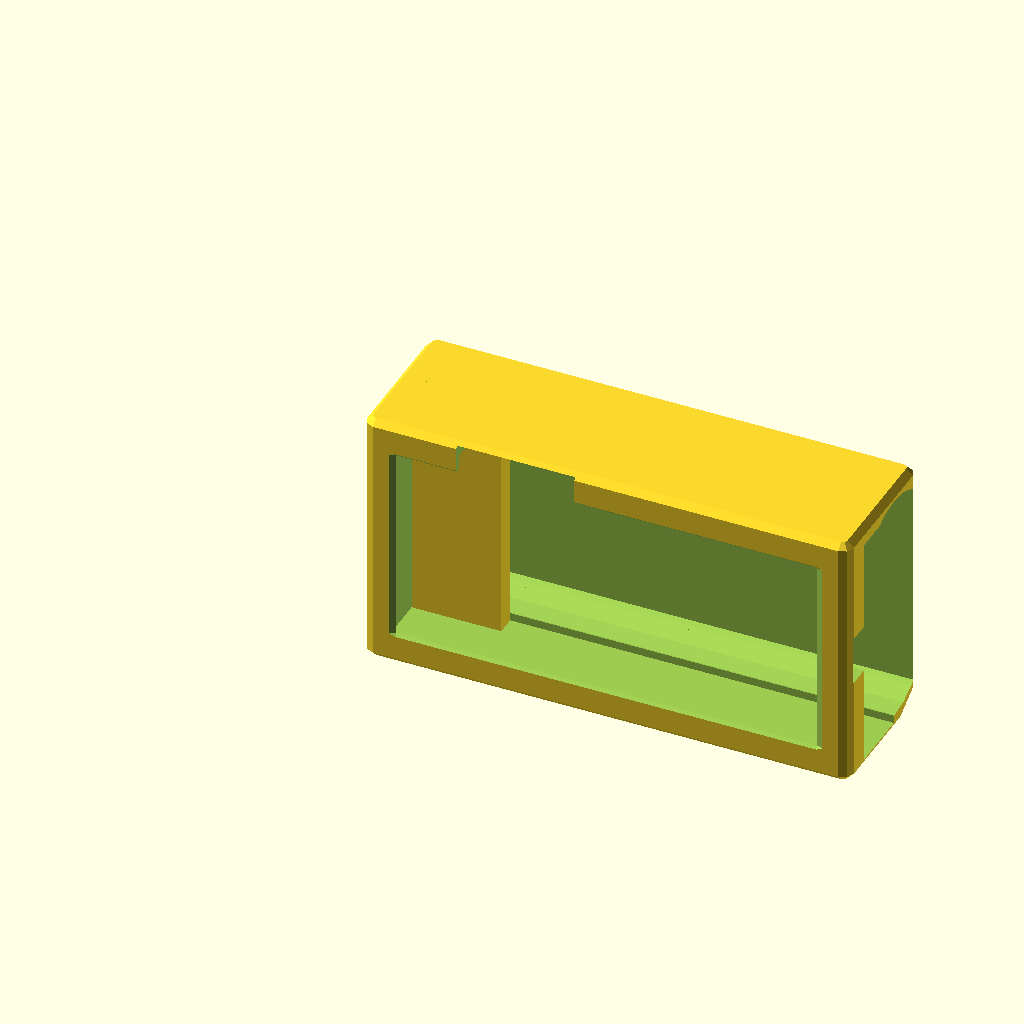
Cell 1: rendered with the file's own defaults.
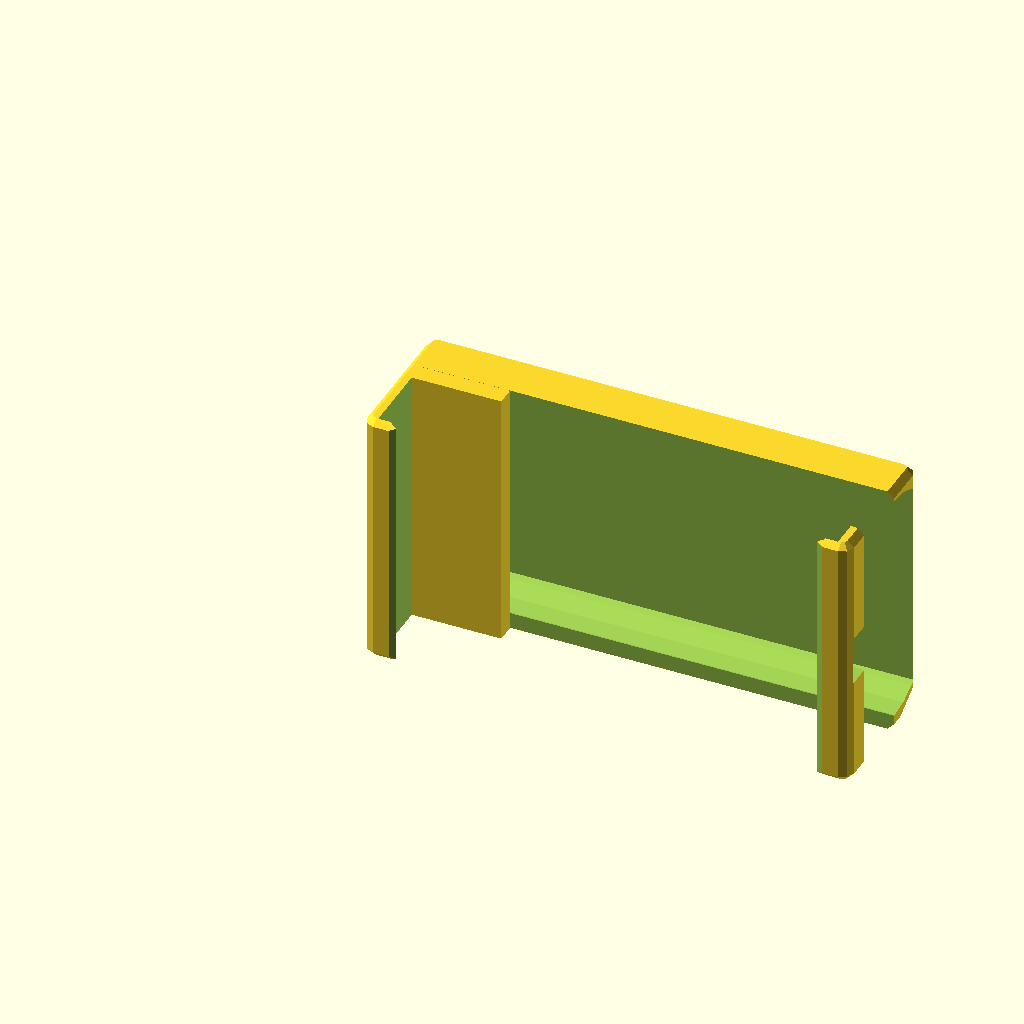
Cell 2 — PHONE_W set to 154, the other parameters unchanged.
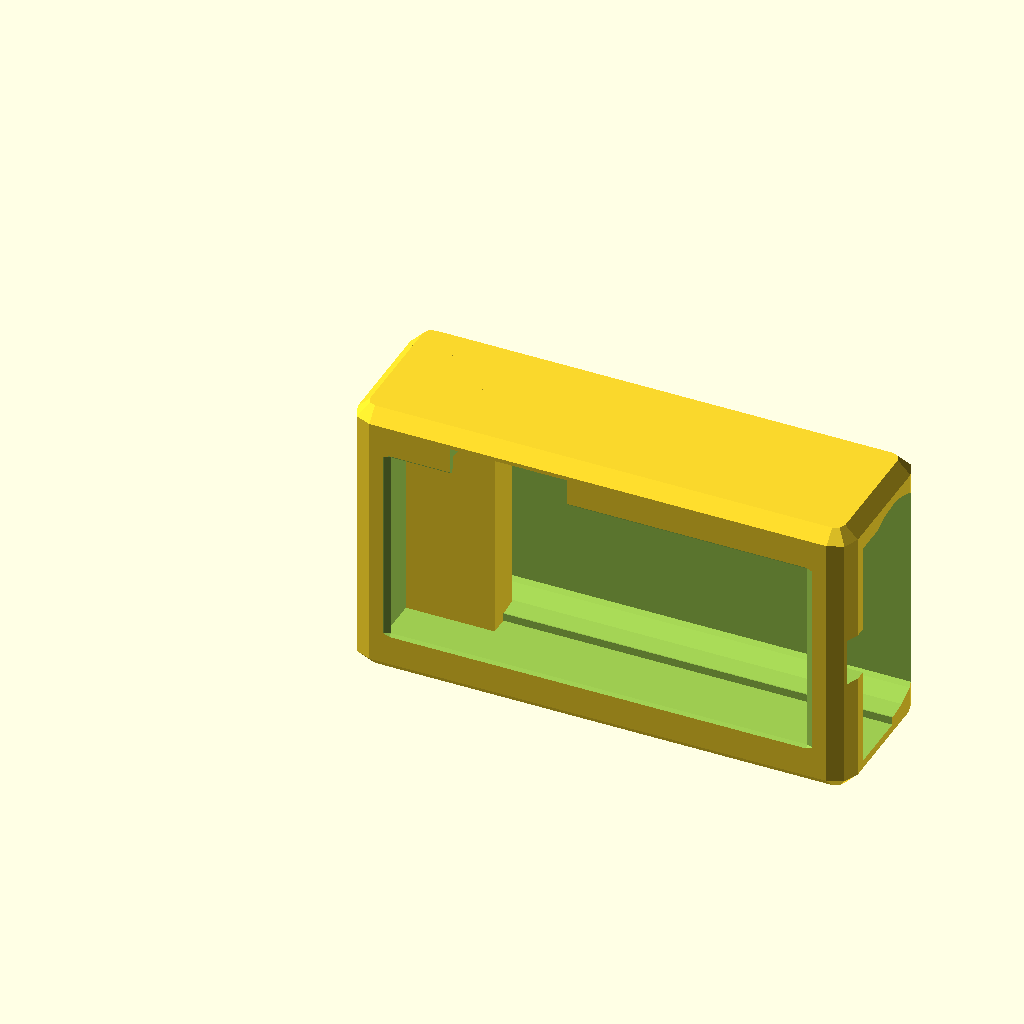
Cell 3 — WALL set to 7, the other parameters unchanged.
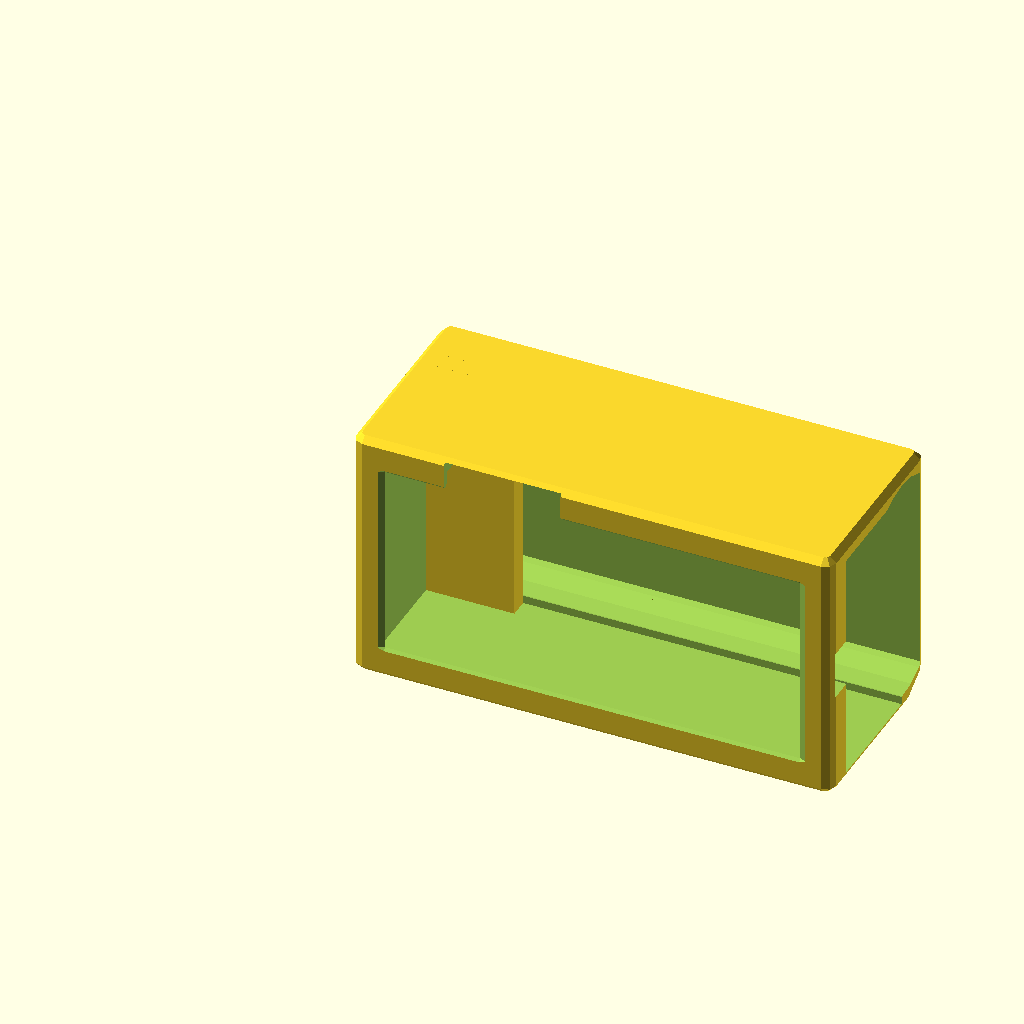
Cell 4: the same model with PHONE_CASE_TH = 42.
All cells are drawn from the same view direction (rotation 55°, 0°, 25°, orthographic, colour scheme Cornfield), but the view is re-fitted for each cell, so position and scale can differ between cells as well as the parameter.
The OpenSCAD source (3d-printing/2025-12-14--phone-mini-boombox/phone-mini-boombox-v2.scad):
use <../chamferer.scad>

BATT_L      = 146           +1;
BATT_W      = 108           +0.2;
BATT_TH     =  39           -2;

PHONE_L     = 163           +.3;
PHONE_W     =  77;
WALL        =   3.5;
BEXTEND     =  30           *0;

SCREW_DIST  = 127.5;


L    = PHONE_L+WALL*2 + (BATT_W-77)            -28;
W    = BATT_W+WALL*2;
TH   = 9+BATT_TH  +14.2 + WALL*2 + BEXTEND      -5;

CH   = WALL*1.25;

ATOM = .02;
FN   = $preview? 8 : 60;

echo(TH);

PHONE_CASE_L  = PHONE_L + 4*2;
PHONE_CASE_TH = 21;
PHONE_CASE_W  = PHONE_W + 4*2;

module phone_cavity(back_extension=0, just_case=false) {
    l = PHONE_L;
    w = PHONE_W;
    th = 9;
    ch = 3.5;
    // case
    bor =  4;
    cy  =  1.2;
    cth = PHONE_CASE_TH;
    xz  =  5.5;
    xy =   2;

    translate([-l/2, 0, 0]) {
        if (!just_case) {
            // phone
            chamferer(ch)
            cube([l, th, w]);

            // screen clearance
            translate([0, -th+ATOM, 0])
            chamferer(ch)
            cube([l, th, w]);

            // buttons clearance
            x = 26;
            dx = 44;
            hull() {
                for (z=[0, th/2])
                for (y=[th/2, -th/2]) {
                    translate([x, y, w+z])
                    rotate([0, 90, 0])
                    cylinder(d=th, h=dx);
                }
            }
            
            // USB clearance
            pl = 18;
            translate([l/2, 1 + 1.5, w/2-pl/2])
            cube([l, th, pl]);

            translate([-bor, cy, -bor])
            cube([l + bor*2, cth+back_extension, w + bor*2]);

            translate([-bor, cy, -bor])
            cube([l + bor*2, cth+back_extension, w + bor*2]);

            translate([-bor, cy+xy, -bor-xz + 2 +.2])
            cube([l + bor*2, cth-xy+back_extension, xz+ATOM]);

            // side extension
            dy = 10;
            side_extension = WALL*3;
            translate([-bor, cy+dy,  -bor-xz + 2 +.2])
            cube([l + bor*2+side_extension, cth+back_extension-dy, w+bor+xz+2-.2]);


        }
        else {
            translate([-bor, cy+cth, -bor])
            cube([l + bor*2, ATOM, w + bor*2]);
            translate([-bor, cy+cth, -bor-xz + 2 +.2])
            cube([l + bor*2, ATOM, xz+ATOM]);
        }
    }
}

BANK_PLAY = .2  + .2;
BANK_LENGTH    =  86.5 + BANK_PLAY + 1.4;
BANK_WIDTH     =  30.0 + BANK_PLAY;
BANK_DIAMETER  =  54.0;
BANK_HEIGHT    = 137.5 + BANK_PLAY + 1;

PHONE_CASE_Y   = 1.2;

module power_bank(w=BANK_WIDTH, l=BANK_LENGTH, d=BANK_DIAMETER, h=BANK_HEIGHT) {
    side_extension = WALL*3;
    intersection() {
        hull() {
            dd=(l - d)/2;
            fn = $preview ? 24 : 180;
            translate([-dd, 0, 0]) cylinder(d=d, h=h+side_extension, $fn=fn);
            translate([+dd, 0, 0]) cylinder(d=d, h=h+side_extension, $fn=fn);           
        }
        cube([l*2, w, h*4], center=true);
    }
}

module cavity() {
    dx = (PHONE_CASE_L - BANK_HEIGHT)/2;
    dy = PHONE_CASE_TH + PHONE_CASE_Y;
    dz = (PHONE_W - BANK_LENGTH)/2;
    pb_dy = -2;
    h=(PHONE_CASE_L - BANK_HEIGHT);

    phone_tune_z = -5.5/2;

    difference() {
        union() {
            // power bank
            translate([-BANK_HEIGHT/2 + dx+1, BANK_WIDTH/2 + dy + pb_dy, BANK_LENGTH/2 + dz])
            rotate([0, 90, 0])
            power_bank();

            // cable stash
            translate([-BANK_HEIGHT/2 + dx -h, BANK_WIDTH/2 + dy + pb_dy, BANK_LENGTH/2 + dz]) 
            rotate([0, 90, 0])
            power_bank(h=h+ATOM);

            // phone
            translate([0, ATOM, 1.5 + phone_tune_z])
            phone_cavity(back_extension=BANK_WIDTH/2.4);
        }

        // separator
        translate([-BANK_HEIGHT*1.5 + dx+1, BANK_WIDTH/4 + dy + pb_dy, dz-BANK_LENGTH/2]) 
                cube([BANK_HEIGHT,
                      WALL*2, BANK_LENGTH*2]);
    }
}

module boombox() {
    difference() {
        dz = (PHONE_W - BANK_LENGTH)/2;
        xz = WALL*2.7;
        h  = BANK_LENGTH + xz;
        xx = 1.5;
        dy = 1;
        z  = dz - xz/2 -1.25;

        l = PHONE_CASE_L + WALL*2 + xx*2;
        w = PHONE_CASE_Y+PHONE_CASE_TH + BANK_WIDTH+dy + WALL -2 ;

        difference() {
            // box
            union() {
                chamferer(CH, fn=FN)
                translate([-l/2, -dy, z])
                cube([l, w, h]);

                r = 10;
                h2 = (l-WALL*4)  *0 + r*3;
                translate([0, w, r*.85-CH])
                rotate([0, 90, 0])
                chamferer(CH, fn=FN)
                cylinder(r=r, h=h2, center=true);
            }

            // slanted bottom-back corner 70°
            py = 20-2;
            translate([0, -dy+w-py, z])
            rotate([30, 0, 0])
            translate([-l, -5, -w*2])
            cube([l*2, w*2, w*2]);

            // slanted top-back corner 30°
            if (0) %
            translate([0, w - CH/4, h+z - CH/2])
            rotate([10, 0, 0])
            translate([-l, 0, -h*2])
            cube([l*2, w*2, h*2]);


        }
        
        cavity();
    }
}

//rotate([-30, 0, 0])
rotate([0, $preview ? 0 : -90, 0])
boombox();
Customizer parameters (derived from the source; name, type, default, range or options):
PHONE_W: number, default 77
WALL: number, default 3.5
SCREW_DIST: number, default 127.5
ATOM: number, default 0.02
PHONE_CASE_TH: number, default 21
